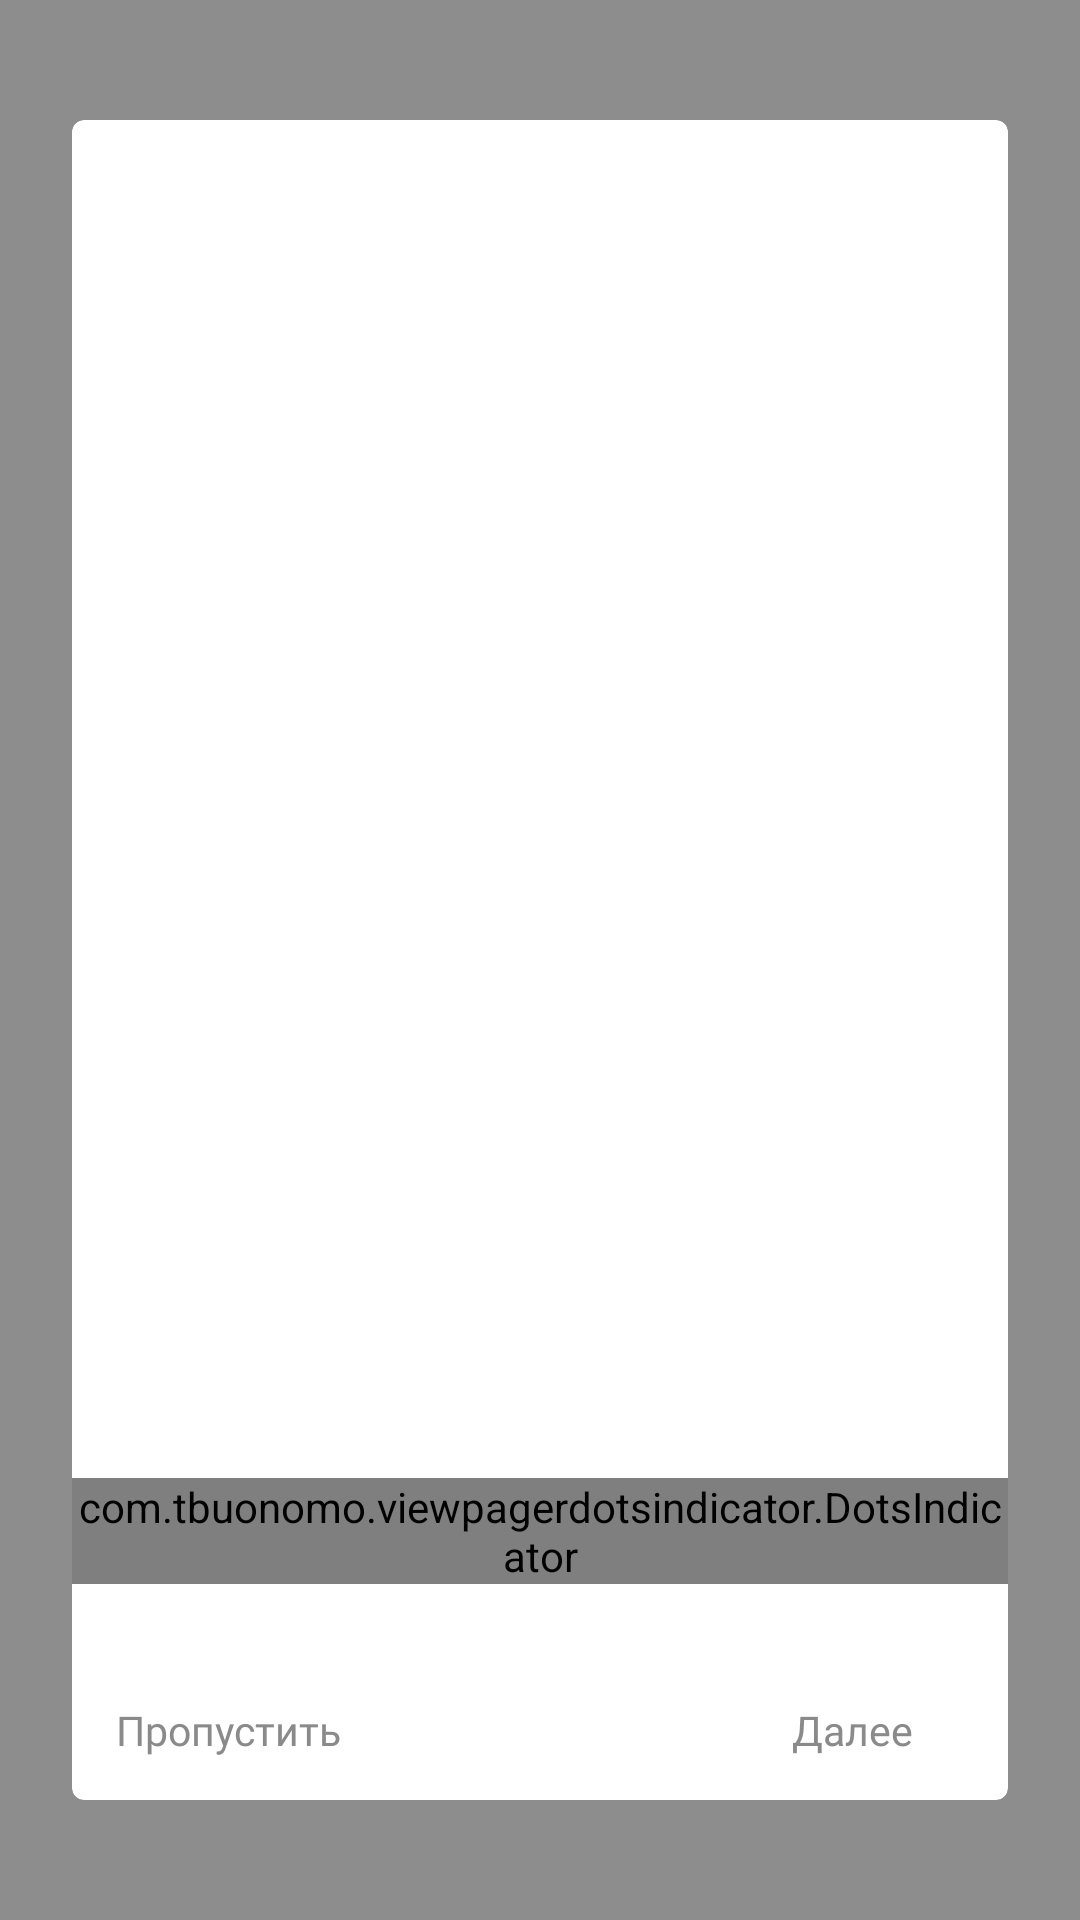

The Android layout XML behind this screen, and the referenced resources:
<!-- AndroidManifest.xml: application theme AppTheme -->
<!-- res/layout/act_intro_slides.xml -->
<?xml version="1.0" encoding="utf-8"?>
<layout xmlns:android="http://schemas.android.com/apk/res/android"
    xmlns:app="http://schemas.android.com/apk/res-auto">

    <data>

        <import type="com.justordercompany.client.R" />

        <import type="android.graphics.drawable.GradientDrawable" />

        <import type="com.justordercompany.client.base.data_binding.BuilderBg" />
    </data>

    <RelativeLayout
        android:layout_width="match_parent"
        android:layout_height="match_parent"
        android:background="@color/gray8_trans_50">

        <androidx.cardview.widget.CardView
            android:layout_width="match_parent"
            android:layout_height="560dp"
            android:layout_centerInParent="true"
            android:layout_marginLeft="24dp"
            android:layout_marginRight="24dp"
            app:cardBackgroundColor="@color/white"
            app:cardCornerRadius="4dp">

            <RelativeLayout
                android:layout_width="match_parent"
                android:layout_height="match_parent">

                <androidx.viewpager.widget.ViewPager
                    android:id="@+id/vp_vp"
                    android:layout_width="match_parent"
                    android:layout_height="match_parent"
                    android:layout_marginBottom="64dp" />

                <com.tbuonomo.viewpagerdotsindicator.DotsIndicator
                    android:id="@+id/dots_indicator"
                    android:layout_width="wrap_content"
                    android:layout_height="wrap_content"
                    android:layout_alignParentBottom="true"
                    android:layout_centerHorizontal="true"
                    android:layout_marginBottom="72dp"
                    app:dotsColor="@color/gray2"
                    app:dotsCornerRadius="6dp"
                    app:dotsSize="12dp"
                    app:dotsSpacing="3dp"
                    app:dotsWidthFactor="2"
                    app:progressMode="false"
                    app:selectedDotColor="@color/orange" />

                <LinearLayout
                    android:layout_width="match_parent"
                    android:layout_height="wrap_content"
                    android:layout_alignParentBottom="true"
                    android:orientation="horizontal">

                    <TextView
                        android:id="@+id/tv_skip"
                        style="@style/TvReg.M"
                        android:layout_width="0dp"
                        android:layout_height="wrap_content"
                        android:layout_alignParentBottom="true"
                        android:layout_weight="10"
                        android:background="@{BuilderBg.getSimpleDrawableRipple(0f,R.color.transparent,R.color.orange_trans_50)}"
                        android:padding="14dp"
                        android:text="@string/skip"
                        android:textColor="@color/gray5" />

                    <TextView
                        android:id="@+id/tv_start"
                        style="@style/TvReg.M"
                        android:layout_width="0dp"
                        android:layout_height="wrap_content"
                        android:layout_weight="10"
                        android:background="@{BuilderBg.getSimpleDrawableRipple(0f,R.color.transparent,R.color.orange_trans_50)}"
                        android:padding="14dp"
                        android:text="@string/start"
                        android:textColor="@color/orange"
                        android:visibility="invisible" />

                    <TextView
                        android:id="@+id/tv_next"
                        style="@style/TvReg.M"
                        android:layout_width="0dp"
                        android:layout_height="wrap_content"
                        android:layout_alignParentRight="true"
                        android:layout_alignParentBottom="true"
                        android:layout_weight="10"
                        android:background="@{BuilderBg.getSimpleDrawableRipple(0f,R.color.transparent,R.color.orange_trans_50)}"
                        android:padding="14dp"
                        android:text="@string/dalee"
                        android:textColor="@color/gray5" />

                </LinearLayout>

            </RelativeLayout>

        </androidx.cardview.widget.CardView>

    </RelativeLayout>

</layout>
<!-- resources referenced by this layout -->
<resources>
  <color name="gray2">#E9E9E9</color>
  <color name="gray5">#8A8A8A</color>
  <color name="gray8_trans_50">#80222222</color>
  <color name="orange">#F94912</color>
  <color name="white">#FFFFFF</color>
  <string name="dalee">Далее</string>
  <string name="skip">Пропустить</string>
  <string name="start">Начать</string>
  <style name="TvReg.M" parent="TvReg">
          <item name="android:textSize">@dimen/size_m</item>
      </style>
  <style name="AppTheme" parent="Theme.AppCompat.Light.NoActionBar">
          
          <item name="colorPrimary">@color/colorPrimary</item>
          <item name="colorPrimaryDark">@color/colorPrimaryDark</item>
          <item name="colorAccent">@color/colorAccent</item>
          <item name="android:ambientShadowAlpha">0.07</item>
          <item name="android:spotShadowAlpha">0.07</item>
      </style>
  <style name="TvReg">
          <item name="android:hyphenationFrequency">none</item>
          <item name="android:gravity">center</item>
          <item name="android:textColor">@color/gray6</item>
          <item name="android:fontFamily">@font/exo_reg</item>
      </style>
  <dimen name="size_m">13.6dp</dimen>
  <color name="colorPrimary">#008577</color>
  <color name="colorPrimaryDark">#00574B</color>
  <color name="colorAccent">#D81B60</color>
  <color name="gray6">#5A5A5A</color>
</resources>
